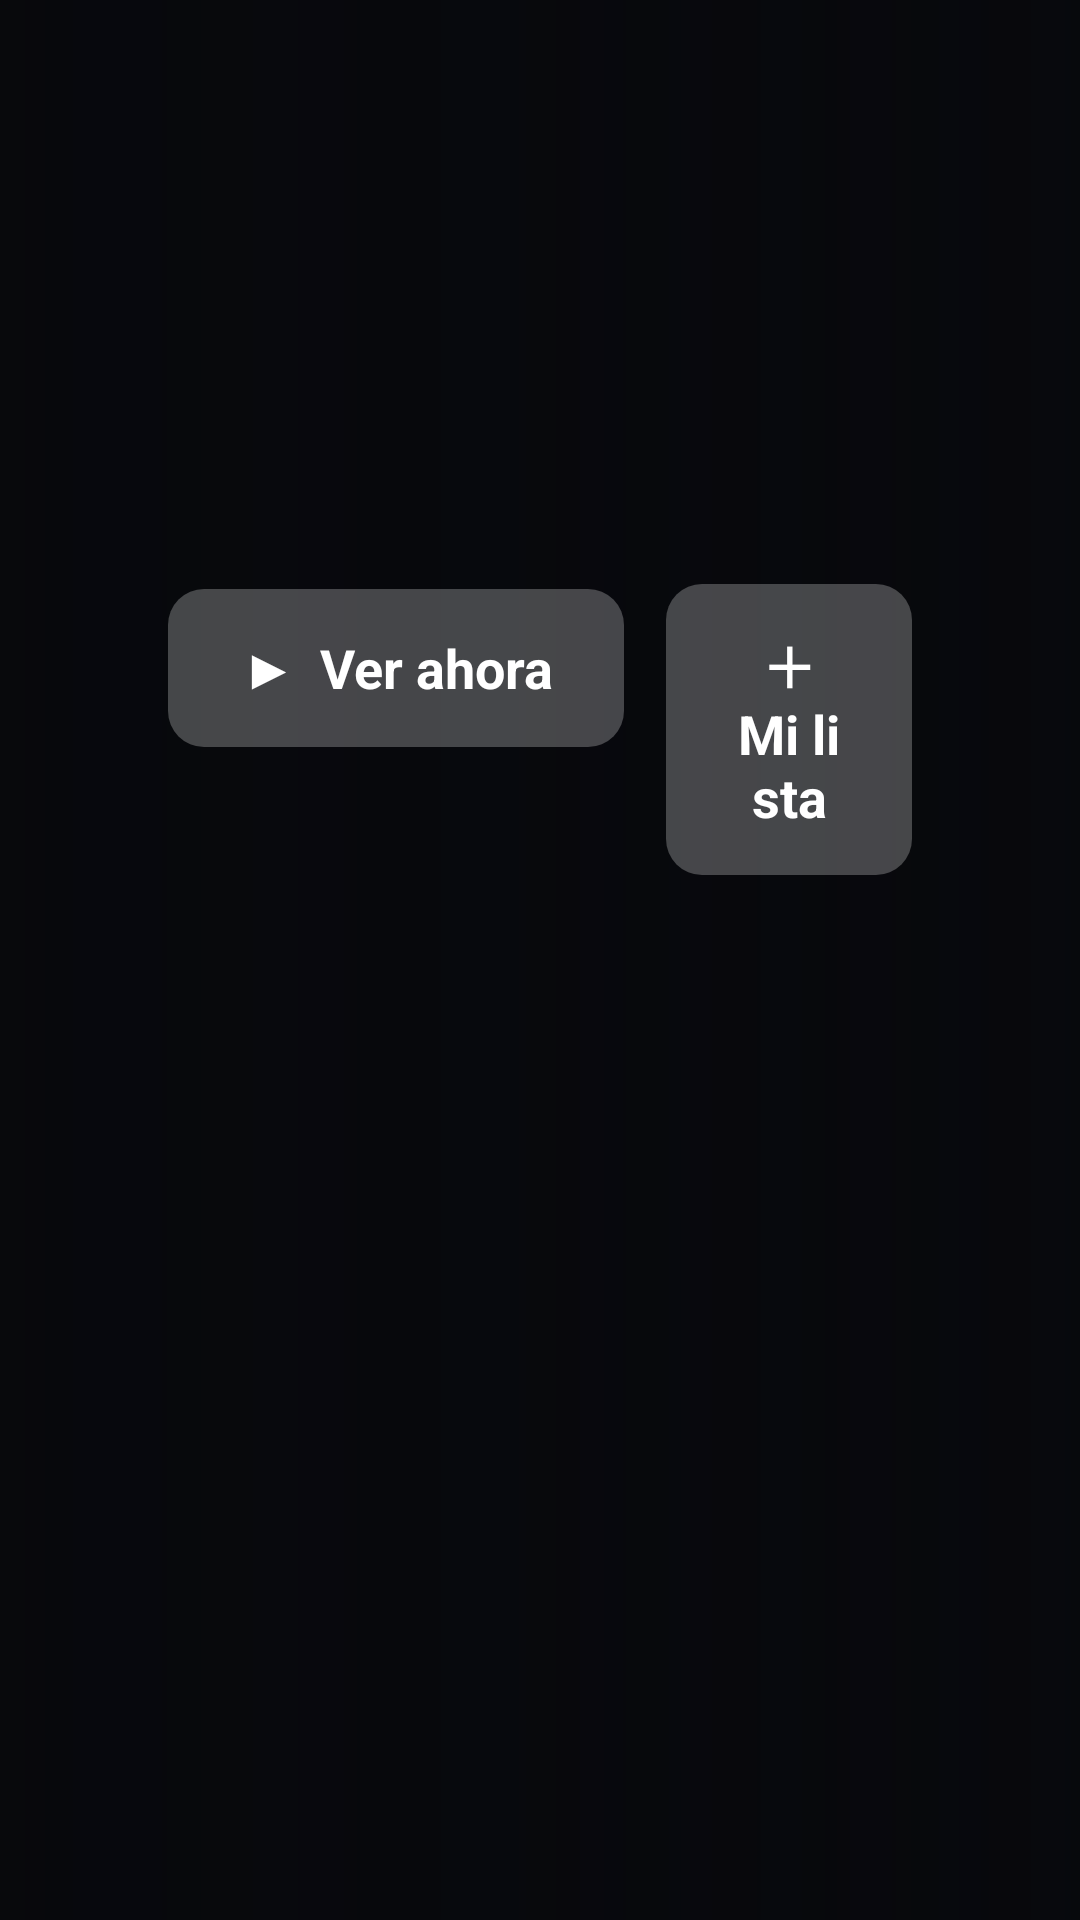

Layout XML and referenced resources for this Android screen:
<!-- AndroidManifest.xml: activity theme TvTheme -->
<!-- res/layout/activity_detail.xml -->
<?xml version="1.0" encoding="utf-8"?>
<FrameLayout xmlns:android="http://schemas.android.com/apk/res/android"
    android:layout_width="match_parent"
    android:layout_height="match_parent"
    android:background="@color/sopa_bg">

    <ImageView
        android:id="@+id/detailBackdrop"
        android:layout_width="match_parent"
        android:layout_height="match_parent"
        android:alpha="0.55"
        android:scaleType="centerCrop" />

    <View
        android:layout_width="match_parent"
        android:layout_height="match_parent"
        android:background="@drawable/detail_scrim" />

    <LinearLayout
        android:layout_width="match_parent"
        android:layout_height="match_parent"
        android:orientation="vertical"
        android:paddingLeft="56dp"
        android:paddingTop="48dp"
        android:paddingRight="56dp">

        <TextView
            android:id="@+id/detailTitle"
            android:layout_width="wrap_content"
            android:layout_height="wrap_content"
            android:maxLines="2"
            android:ellipsize="end"
            android:textColor="#FFFFFF"
            android:textSize="40sp"
            android:textStyle="bold" />

        <TextView
            android:id="@+id/detailMeta"
            android:layout_width="wrap_content"
            android:layout_height="wrap_content"
            android:layout_marginTop="8dp"
            android:textColor="#F5C518"
            android:textSize="17sp" />

        <TextView
            android:id="@+id/detailOverview"
            android:layout_width="620dp"
            android:layout_height="wrap_content"
            android:layout_marginTop="14dp"
            android:ellipsize="end"
            android:lineSpacingExtra="4dp"
            android:maxLines="5"
            android:textColor="#E6FFFFFF"
            android:textSize="17sp" />

        <LinearLayout
            android:layout_width="wrap_content"
            android:layout_height="wrap_content"
            android:layout_marginTop="26dp"
            android:orientation="horizontal">

            <TextView
                android:id="@+id/btnPlay"
                style="@style/TvButton"
                android:text="▶  Ver ahora" />

            <TextView
                android:id="@+id/btnMyList"
                style="@style/TvButton"
                android:layout_marginLeft="14dp"
                android:text="＋  Mi lista" />

            <TextView
                android:id="@+id/btnLanguage"
                style="@style/TvButton"
                android:layout_marginLeft="14dp"
                android:text="🌐  Latino" />
        </LinearLayout>

        
        <TextView
            android:id="@+id/seasonsLabel"
            android:layout_width="wrap_content"
            android:layout_height="wrap_content"
            android:layout_marginTop="30dp"
            android:text="Temporadas"
            android:textColor="#B3FFFFFF"
            android:textSize="16sp"
            android:visibility="gone" />

        <androidx.recyclerview.widget.RecyclerView
            android:id="@+id/seasonsList"
            android:layout_width="match_parent"
            android:layout_height="wrap_content"
            android:layout_marginTop="6dp"
            android:clipToPadding="false"
            android:visibility="gone" />

        <TextView
            android:id="@+id/episodesLabel"
            android:layout_width="wrap_content"
            android:layout_height="wrap_content"
            android:layout_marginTop="14dp"
            android:text="Episodios"
            android:textColor="#B3FFFFFF"
            android:textSize="16sp"
            android:visibility="gone" />

        <androidx.recyclerview.widget.RecyclerView
            android:id="@+id/episodesList"
            android:layout_width="match_parent"
            android:layout_height="wrap_content"
            android:layout_marginTop="6dp"
            android:clipToPadding="false"
            android:visibility="gone" />
    </LinearLayout>
</FrameLayout>
<!-- resources referenced by this layout -->
<resources>
  <color name="sopa_bg">#07080C</color>
  <!-- drawable detail_scrim (drawable) -->
  <?xml version="1.0" encoding="utf-8"?>
  <shape xmlns:android="http://schemas.android.com/apk/res/android">
      <gradient
          android:angle="0"
          android:centerColor="#B307080C"
          android:endColor="#3307080C"
          android:startColor="#F207080C" />
  </shape>
  <style name="TvButton">
          <item name="android:layout_width">wrap_content</item>
          <item name="android:layout_height">wrap_content</item>
          <item name="android:minWidth">150dp</item>
          <item name="android:gravity">center</item>
          <item name="android:paddingLeft">24dp</item>
          <item name="android:paddingRight">24dp</item>
          <item name="android:paddingTop">14dp</item>
          <item name="android:paddingBottom">14dp</item>
          <item name="android:textColor">@color/button_text</item>
          <item name="android:textSize">18sp</item>
          <item name="android:textStyle">bold</item>
          <item name="android:focusable">true</item>
          <item name="android:clickable">true</item>
          <item name="android:background">@drawable/button_bg</item>
      </style>
  <style name="TvTheme" parent="@android:style/Theme.Material.NoActionBar.Fullscreen">
          <item name="android:windowBackground">@color/sopa_bg</item>
      </style>
  <!-- drawable button_bg (drawable) -->
  <?xml version="1.0" encoding="utf-8"?>
  <selector xmlns:android="http://schemas.android.com/apk/res/android">
      <item android:state_focused="true">
          <shape>
              <solid android:color="#FFFFFF" />
              <corners android:radius="12dp" />
          </shape>
      </item>
      <item android:state_selected="true">
          <shape>
              <solid android:color="#E11D48" />
              <corners android:radius="12dp" />
          </shape>
      </item>
      <item>
          <shape>
              <solid android:color="#40FFFFFF" />
              <corners android:radius="12dp" />
          </shape>
      </item>
  </selector>
</resources>
